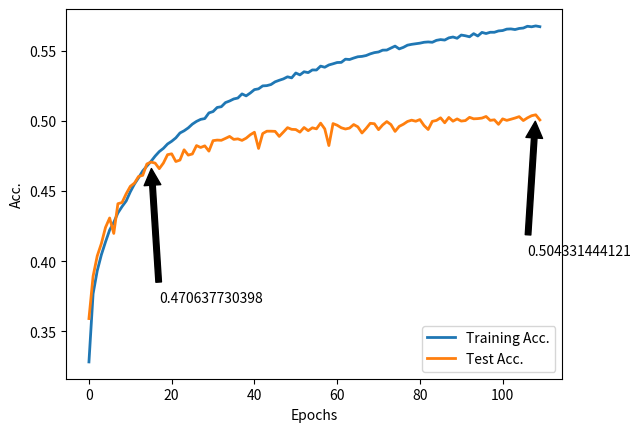

The script that saved this image:
import matplotlib.pyplot as plt

acc = [
    0.328148742863, 0.3767310318, 0.39309900618, 0.404520527447, 0.413696753627, 0.422169907609,
    0.427649334804, 0.434367076269, 0.438891686065, 0.442894661647, 0.449433233101, 0.454955751817,
    0.459469021737, 0.46432248789, 0.467763005708, 0.47111053657, 0.474877642764, 0.478111774878,
    0.480404697437, 0.483518626889, 0.485466817273, 0.487859530717, 0.491361283861, 0.492930722458,
    0.494985507648, 0.497682129726, 0.499632588077, 0.50106141223, 0.501642013787, 0.505679008991,
    0.506636094378, 0.509564049883, 0.510094755995, 0.513040855305, 0.514174842728, 0.515624078648,
    0.516293131218, 0.519223354704, 0.517819478287, 0.519869727531, 0.522276048832, 0.522843042544,
    0.524938651282, 0.525122357248, 0.525902540597, 0.527843927056, 0.528937090931, 0.529919124029,
    0.531413719433, 0.530656215845, 0.534128485316, 0.532779040289, 0.535001655639, 0.534402910272,
    0.536314813056, 0.536260381661, 0.539029578933, 0.538222179893, 0.539864193672, 0.540689736518,
    0.541601462401, 0.541703521263, 0.543994175853, 0.54374016267, 0.544792502993, 0.545704228872,
    0.545967313958, 0.546579667168, 0.547777157871, 0.548661668061, 0.549115263029, 0.550410276659,
    0.550482851854, 0.551913943968, 0.553308748497, 0.551315198607, 0.552401558557, 0.553968729175,
    0.554560670606, 0.554982513925, 0.555397553319, 0.556032586274, 0.556270723631, 0.556030318294,
    0.557409246992, 0.557939953109, 0.557611096754, 0.559185071287, 0.559788352593, 0.55889930646,
    0.561185425098, 0.56067286278, 0.559940306914, 0.562178798069, 0.560509568597, 0.56307238016,
    0.562274053012, 0.563163099149, 0.563160831178, 0.564120184534, 0.564396877457, 0.56540385829,
    0.56555354463, 0.565106753587, 0.565877865025, 0.56617950569, 0.567442767661, 0.56706855182,
    0.567689976911, 0.567147930938]
val_acc = [
    0.359062693493, 0.389189646877, 0.403663073448, 0.412505887272, 0.423999957665, 0.430752459425,
    0.41975053846, 0.440934131356, 0.441786131976, 0.448025316595, 0.453317245875, 0.455629818969,
    0.460413723038, 0.46115988506, 0.469251244927, 0.470637730398, 0.46989156837, 0.465917329487,
    0.469928611881, 0.475897908107, 0.476511771903, 0.471024041241, 0.472061259379, 0.479374705643,
    0.47558568428, 0.476405933317, 0.482391105332, 0.481025787577, 0.482195303948, 0.478422158373,
    0.485899654443, 0.486301841068, 0.48614308319, 0.487503109015, 0.488910762203, 0.486793990492,
    0.487159133606, 0.486084871967, 0.487656574964, 0.490096154361, 0.491884826452, 0.480337836766,
    0.490958738833, 0.492630988485, 0.492641572344, 0.492519857965, 0.488921346061, 0.491995956972,
    0.495155238751, 0.493969846587, 0.493811088715, 0.491958913467, 0.495271661196, 0.493017299323,
    0.49504940016, 0.494313821996, 0.498378023682, 0.494292654279, 0.482406981119, 0.498065799855,
    0.496896283484, 0.495081151742, 0.494197399546, 0.4948747665, 0.497383140972, 0.49575322676,
    0.49135563353, 0.494589002319, 0.498256309309, 0.497970545128, 0.493737001705, 0.497107960655,
    0.499499912689, 0.497356681332, 0.492498690253, 0.496070742517, 0.497584234291, 0.499563415841,
    0.500500087323, 0.499738049507, 0.500934025524, 0.496700482095, 0.493842840291, 0.499658670568,
    0.500314869798, 0.502193504686, 0.498642620146, 0.50243164151, 0.499769801082, 0.501399715301,
    0.499854471951, 0.500214323141, 0.502516312378, 0.501463218452, 0.501616684401, 0.50198711945,
    0.503135468104, 0.500357205232, 0.500748808, 0.497531314997, 0.501426174948, 0.500346621374,
    0.501161578483, 0.502018871026, 0.50301375373, 0.500230198929, 0.502151169258, 0.503664661032,
    0.504331444121, 0.500648261342]

plt.ylabel('Acc.')
plt.xlabel('Epochs')

acc_line, = plt.plot(acc, label="Training Acc.", linewidth=2)
val_acc_line, = plt.plot(val_acc, label="Test Acc.", linewidth=2)
first_legend = plt.legend(handles=[acc_line, val_acc_line], loc=4)

# closest point between 2 line
min_diff_idx = 0
max_acc_idx = 0
for i in range(0, len(acc)):
    diff = abs(acc[i] - val_acc[i])
    if abs(acc[i] - val_acc[i]) < abs(acc[min_diff_idx] - val_acc[min_diff_idx]):
        min_diff_idx = i
    if val_acc[i] > val_acc[max_acc_idx]:
        max_acc_idx = i

plt.annotate(str(val_acc[min_diff_idx]), xy=(min_diff_idx, val_acc[min_diff_idx]),
             xytext=(min_diff_idx + 2, val_acc[min_diff_idx] - 0.1),
             arrowprops=dict(facecolor='black', shrink=0.05),
             )
plt.annotate(str(val_acc[max_acc_idx]), xy=(max_acc_idx, val_acc[max_acc_idx]),
             xytext=(max_acc_idx - 2, val_acc[max_acc_idx] - 0.1),
             arrowprops=dict(facecolor='black', shrink=0.05),
             )

plt.show()
